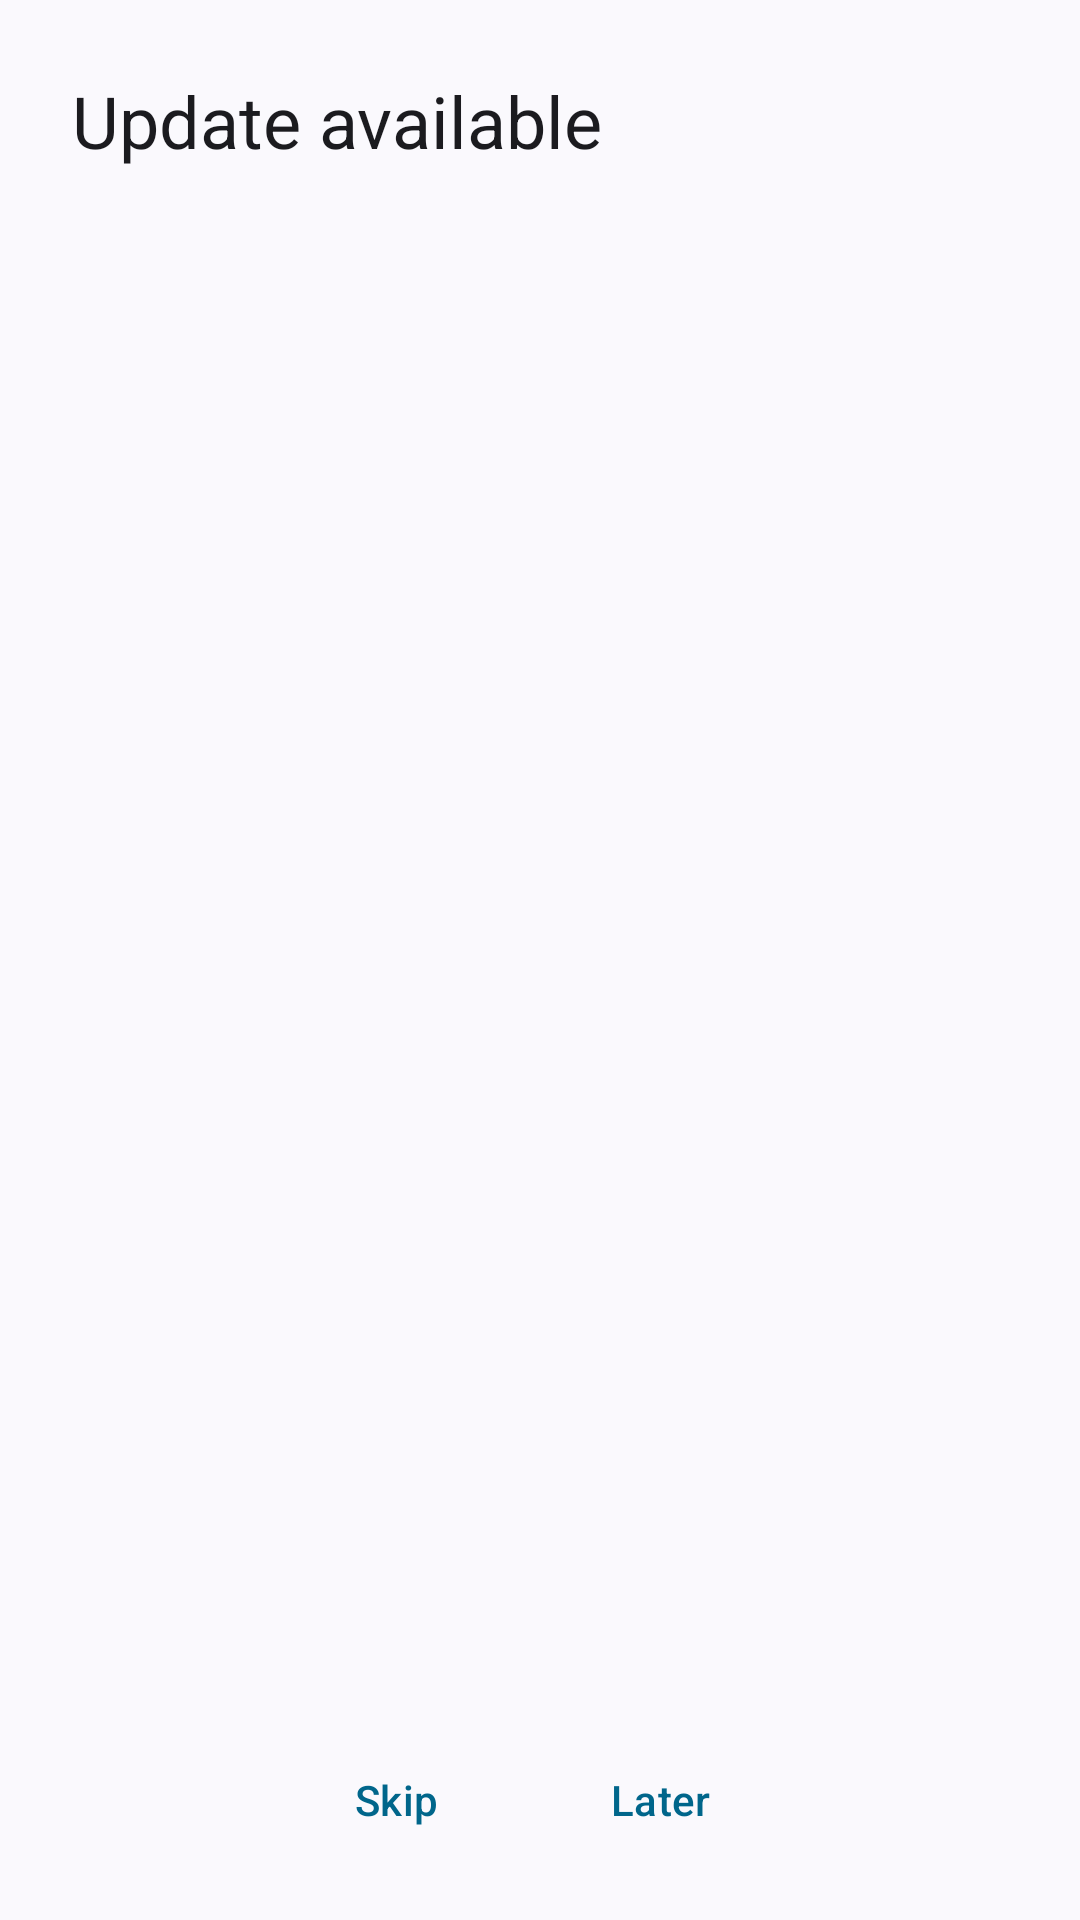

Reconstruct the res/layout file that produces this screen, plus the resources it refers to.
<!-- AndroidManifest.xml: application theme AppTheme -->
<!-- res/layout/dialog_update.xml -->
<?xml version="1.0" encoding="utf-8"?>
<LinearLayout xmlns:android="http://schemas.android.com/apk/res/android"
    android:layout_width="match_parent"
    android:layout_height="wrap_content"
    android:orientation="vertical"
    android:paddingTop="24dp"
    android:paddingBottom="16dp">

    <TextView
        android:layout_width="match_parent"
        android:layout_height="wrap_content"
        android:paddingStart="24dp"
        android:paddingEnd="24dp"
        android:text="@string/update_card_title"
        android:textAppearance="@style/TextAppearance.AM.HeadlineSmall"
        android:textColor="?android:attr/textColorPrimary" />

    <TextView
        android:id="@+id/updateVersion"
        android:layout_width="match_parent"
        android:layout_height="wrap_content"
        android:layout_marginTop="4dp"
        android:paddingStart="24dp"
        android:paddingEnd="24dp"
        android:textAppearance="@style/TextAppearance.AM.BodyMedium"
        android:textColor="?android:attr/textColorSecondary" />

    
    <ScrollView
        android:layout_width="match_parent"
        android:layout_height="0dp"
        android:layout_weight="1"
        android:layout_marginTop="16dp"
        android:fadeScrollbars="false"
        android:scrollbarStyle="outsideOverlay">

        <TextView
            android:id="@+id/notes"
            android:layout_width="match_parent"
            android:layout_height="wrap_content"
            android:paddingStart="24dp"
            android:paddingEnd="24dp"
            android:ellipsize="end"
            android:lineSpacingExtra="2dp"
            android:textAppearance="@style/TextAppearance.AM.BodyMedium"
            android:textColor="?android:attr/textColorSecondary" />
    </ScrollView>

    <Button
        android:id="@+id/notesToggle"
        style="@style/Widget.AM.DialogButton"
        android:layout_width="wrap_content"
        android:layout_height="wrap_content"
        android:layout_marginStart="12dp"
        android:visibility="gone" />

    <LinearLayout
        android:layout_width="match_parent"
        android:layout_height="wrap_content"
        android:layout_marginTop="8dp"
        android:paddingStart="12dp"
        android:paddingEnd="24dp"
        android:gravity="end|center_vertical"
        android:orientation="horizontal">

        <Button
            android:id="@+id/updateSkip"
            style="@style/Widget.AM.DialogButton"
            android:layout_width="wrap_content"
            android:layout_height="wrap_content"
            android:text="@string/update_skip" />

        <Button
            android:id="@+id/updateLater"
            style="@style/Widget.AM.DialogButton"
            android:layout_width="wrap_content"
            android:layout_height="wrap_content"
            android:text="@string/update_later" />

        <Button
            android:id="@+id/updateInstall"
            style="@style/PrimaryButton"
            android:layout_marginStart="8dp"
            android:layout_marginEnd="0dp"
            android:singleLine="true" />
    </LinearLayout>
</LinearLayout>
<!-- resources referenced by this layout -->
<resources>
  <string name="update_card_title">Update available</string>
  <string name="update_later">Later</string>
  <string name="update_skip">Skip</string>
  <style name="TextAppearance.AM.BodyMedium">
          <item name="android:textSize">14sp</item>
          <item name="android:letterSpacing">0.018</item>
          <item name="android:textFontWeight">400</item>
      </style>
  <style name="TextAppearance.AM.HeadlineSmall">
          <item name="android:textSize">24sp</item>
          <item name="android:letterSpacing">0</item>
          <item name="android:textFontWeight">400</item>
      </style>
  <style name="Widget.AM.DialogButton" parent="@android:style/Widget.DeviceDefault.Button.Borderless.Colored">
          <item name="android:textAppearance">@style/TextAppearance.AM.LabelLarge</item>
          <item name="android:textColor">@color/am_primary</item>
          <item name="android:textAllCaps">false</item>
      </style>
  <!-- drawable bg_button_primary (drawable) -->
  <?xml version="1.0" encoding="utf-8"?>
  <ripple xmlns:android="http://schemas.android.com/apk/res/android"
      android:color="?android:attr/colorControlHighlight">
      <item>
          <shape android:shape="rectangle">
              <solid android:color="@color/am_accent" />
              <corners android:radius="26dp" />
          </shape>
      </item>
  </ripple>
  <style name="TextAppearance.AM.LabelLarge">
          <item name="android:textSize">14sp</item>
          <item name="android:letterSpacing">0.007</item>
          <item name="android:textFontWeight">500</item>
      </style>
  <color name="am_on_primary">#FFFFFFFF</color>
  <color name="am_primary">#FF415F91</color>
  <color name="am_error">#FFBA1A1A</color>
  <color name="am_surface">#FFF9F9FF</color>
  <color name="am_surface_container_high">#FFE7E8EE</color>
  <color name="am_on_surface">#FF191C20</color>
  <color name="am_on_surface_variant">#FF44474E</color>
  <color name="am_outline_variant">#FFC4C6D0</color>
  <style name="Widget.AM.Switch" parent="@android:style/Widget.Material.CompoundButton.Switch">
          <item name="android:track">@drawable/switch_track</item>
          <item name="android:thumb">@drawable/switch_thumb</item>
          <item name="android:thumbTint">@color/switch_thumb</item>
          <item name="android:switchMinWidth">52dp</item>
          <item name="android:background">@null</item>
      </style>
  <style name="WindowAnimations" parent="@android:style/Animation.Activity">
          <item name="android:activityOpenEnterAnimation">@anim/enter_forward</item>
          <item name="android:activityOpenExitAnimation">@anim/exit_forward</item>
          <item name="android:activityCloseEnterAnimation">@anim/enter_back</item>
          <item name="android:activityCloseExitAnimation">@anim/exit_back</item>
      </style>
  <style name="AppDialogBase" parent="@android:style/Theme.DeviceDefault.Light.Dialog.Alert" />
  <!-- drawable bg_dialog (drawable) -->
  <?xml version="1.0" encoding="utf-8"?>
  <inset xmlns:android="http://schemas.android.com/apk/res/android" android:inset="16dp">
      <shape android:shape="rectangle">
          <corners android:radius="28dp" />
          <solid android:color="@color/am_surface_container_high" />
      </shape>
  </inset>
  <style name="Widget.AM.DialogTitle" parent="">
          <item name="android:textAppearance">@style/TextAppearance.AM.HeadlineSmall</item>
      </style>
  <color name="am_surface_container_highest">#FFE2E2E9</color>
  <color name="am_outline">#FF74777F</color>
</resources>
